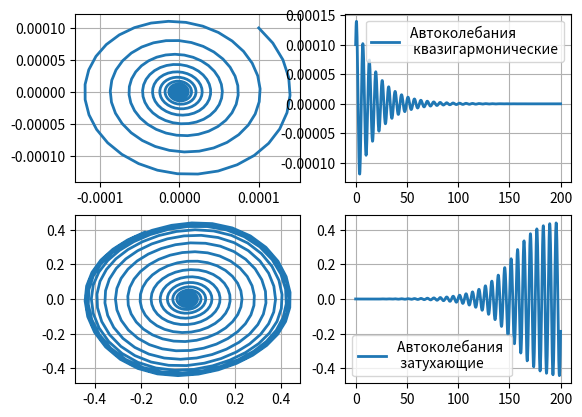

The matplotlib source for this figure:
import numpy as np
from scipy.integrate import odeint
import matplotlib.pyplot as plt


gamma1 = 0.1
gamma2 = -0.1
omega_0 = 1
beta = 2


def f(y, t):   # автоколебания
                y1, y2 = y
                return [y2, (-gamma1-(y1**2) * beta)*y2 - omega_0 * y1]


def f_1(y, t):   # отсутствие колебаний
                y1, y2 = y
                return [y2, (-gamma2-(y1**2) * beta)*y2 - omega_0 * y1]


t = np.linspace(0, 200, 1000)
y0 = [0.0001, 0.0001]
[y1, y2] = odeint(f, y0, t).T

plt.subplot(221)
plt.plot(y1, y2, linewidth=2)
plt.grid(True)

plt.subplot(222)
plt.plot(t, y1, linewidth=2, label='Автоколебания  \n квазигармонические')
plt.legend(loc='best')
plt.grid(True)


t = np.linspace(0, 200, 1000)
y0 = [0.0001, 0.0001]
[y1, y2] = odeint(f_1, y0, t).T

plt.subplot(223)
plt.plot(y1, y2, linewidth=2)
plt.grid(True)

plt.subplot(224)
plt.plot(t, y1, linewidth=2, label='Автоколебания \n затухающие')
plt.legend(loc='best')
plt.grid(True)
plt.show()
